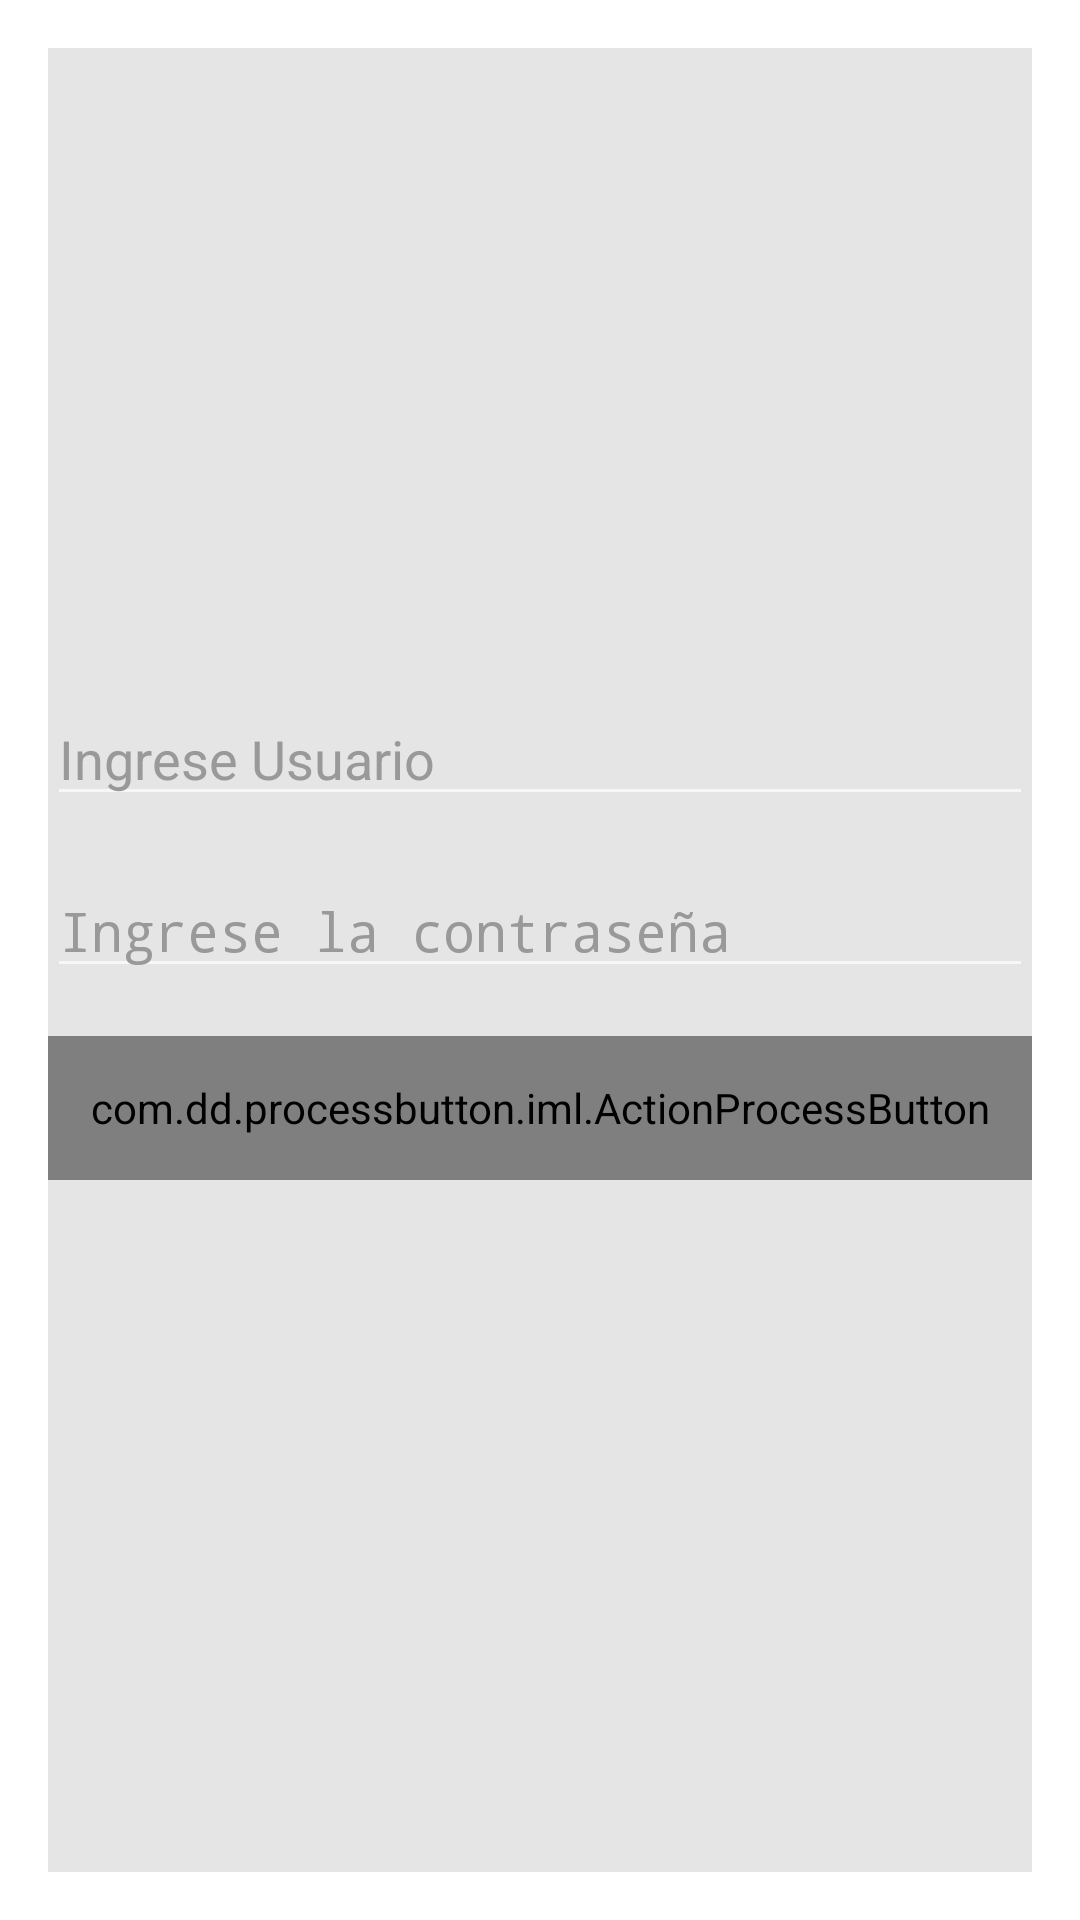

Write the Android layout XML for this screen, with the resource values it uses.
<!-- AndroidManifest.xml: activity theme RegisterTheme -->
<!-- res/layout/activity_registro.xml -->
<LinearLayout xmlns:android="http://schemas.android.com/apk/res/android"
    xmlns:tools="http://schemas.android.com/tools"
    xmlns:custom="http://schemas.android.com/apk/res-auto"
    android:layout_width="match_parent"
    android:layout_height="match_parent"
    android:paddingLeft="@dimen/activity_horizontal_margin"
    android:paddingRight="@dimen/activity_horizontal_margin"
    android:orientation="vertical"
    android:paddingTop="@dimen/activity_vertical_margin"
    android:paddingBottom="@dimen/activity_vertical_margin"
    android:background="@color/background_inside"
    android:gravity="center"
    tools:context="com.example.formregistro.activity.RegistroActivity">


    <EditText
        android:id="@+id/etUsuario"
        android:layout_width="match_parent"
        android:layout_height="wrap_content"
        android:layout_marginBottom="16dp"
        android:inputType="textPersonName"
        android:hint="@string/text_usuario"
        android:textColor="@color/primary_text"
        android:textColorHint="@color/second_text"/>

    <EditText
        android:id="@+id/etPassword"
        android:layout_width="match_parent"
        android:layout_height="wrap_content"
        android:layout_marginBottom="16dp"
        android:inputType="textPassword"
        android:hint="@string/text_password"
        android:textColor="@color/primary_text"
        android:textColorHint="@color/second_text"/>


    <com.dd.processbutton.iml.ActionProcessButton
        android:id="@+id/btnSignIn"
        android:layout_width="match_parent"
        android:layout_height="48dp"
        android:layout_marginBottom="16dp"
        android:text="@string/registro"
        android:textColor="@android:color/white"
        android:textSize="18sp"
        custom:pb_colorComplete="@color/accent_color"
        custom:pb_colorNormal="@color/blue_normal"
        custom:pb_colorPressed="@color/blue_pressed"
        custom:pb_colorProgress="@color/purple_progress"
        custom:pb_textComplete="@string/registro_exitoso"
        custom:pb_textProgress="@string/loading"
        custom:pb_colorError="@color/dark_primary"/>

        <TextView
            android:layout_width="match_parent"
            android:layout_height="wrap_content"
            android:text=" "
            android:id="@+id/tvErrorRegistro"
            android:textColor="@color/dark_primary"
            android:layout_gravity="center_horizontal"
            android:visibility="gone"/>

</LinearLayout>
<!-- resources referenced by this layout -->
<resources>
  <color name="accent_color">#4CAF50</color>
  <color name="background_inside">#FFE5E5E5</color>
  <color name="dark_primary">#D32F2F</color>
  <color name="primary_text">#212121</color>
  <color name="second_text">#FF999999</color>
  <string name="loading">Cargando . . .</string>
  <string name="registro">Registro</string>
  <string name="registro_exitoso">Registro exitoso</string>
  <string name="text_password">Ingrese la contraseña</string>
  <string name="text_usuario">Ingrese Usuario</string>
  <style name="RegisterTheme" parent="Base.Theme.AppCompat.Dialog" />
</resources>
